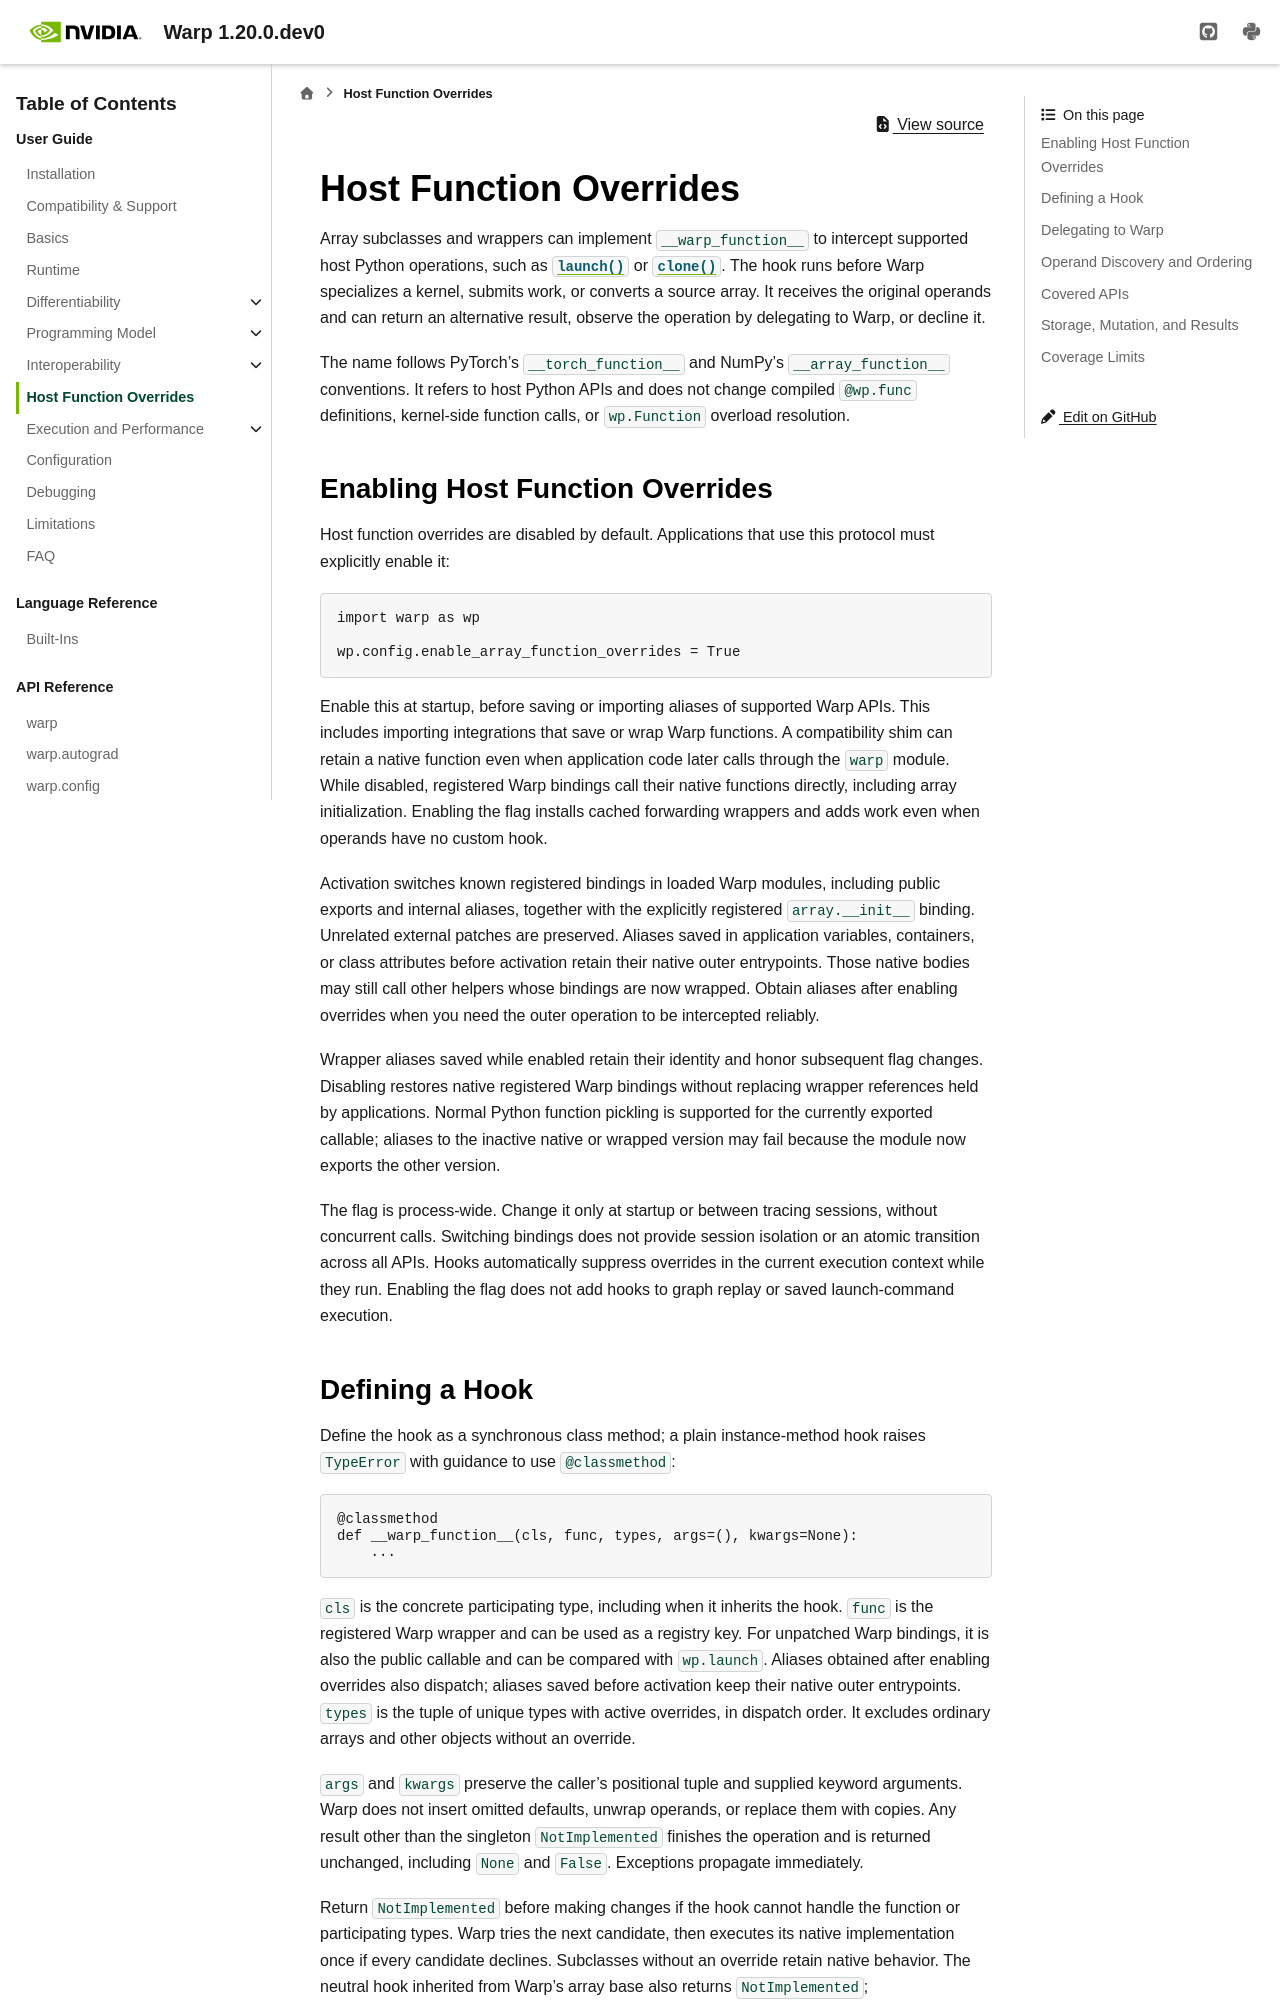

repository: NVIDIA/warp · page: latest/user_guide/function_dispatch.html · generator: sphinx

Host Function Overrides
=======================

.. currentmodule:: warp

Array subclasses and wrappers can implement ``__warp_function__`` to intercept
supported host Python operations, such as :func:`launch` or :func:`clone`.
The hook runs before Warp specializes a kernel, submits work, or converts a
source array. It receives the original operands and can return an alternative
result, observe the operation by delegating to Warp, or decline it.

The name follows PyTorch's ``__torch_function__`` and NumPy's
``__array_function__`` conventions. It refers to host Python APIs and does not
change compiled ``@wp.func`` definitions, kernel-side function calls, or
``wp.Function`` overload resolution.

Enabling Host Function Overrides
--------------------------------

Host function overrides are disabled by default. Applications that use this protocol
must explicitly enable it::

    import warp as wp

    wp.config.enable_array_function_overrides = True

Enable this at startup, before saving or importing aliases of supported Warp APIs.
This includes importing integrations that save or wrap Warp functions. A
compatibility shim can retain a native function even when application code later
calls through the ``warp`` module.
While disabled, registered Warp bindings call their native functions directly,
including array initialization. Enabling the flag installs cached forwarding
wrappers and adds work even when operands have no custom hook.

Activation switches known registered bindings in loaded Warp modules, including
public exports and internal aliases, together with the explicitly registered
``array.__init__`` binding. Unrelated external patches are preserved. Aliases saved
in application variables, containers, or class attributes before activation retain
their native outer entrypoints. Those native bodies may still call other helpers
whose bindings are now wrapped. Obtain aliases after enabling overrides when you
need the outer operation to be intercepted reliably.

Wrapper aliases saved while enabled retain their identity and honor subsequent
flag changes. Disabling restores native registered Warp bindings without replacing
wrapper references held by applications. Normal Python function pickling is
supported for the currently exported callable; aliases to the inactive native or
wrapped version may fail because the module now exports the other version.

The flag is process-wide. Change it only at startup or between tracing sessions,
without concurrent calls. Switching bindings does not provide session isolation or
an atomic transition across all APIs. Hooks automatically suppress overrides in
the current execution context while they run. Enabling the flag does not add hooks
to graph replay or saved launch-command execution.
